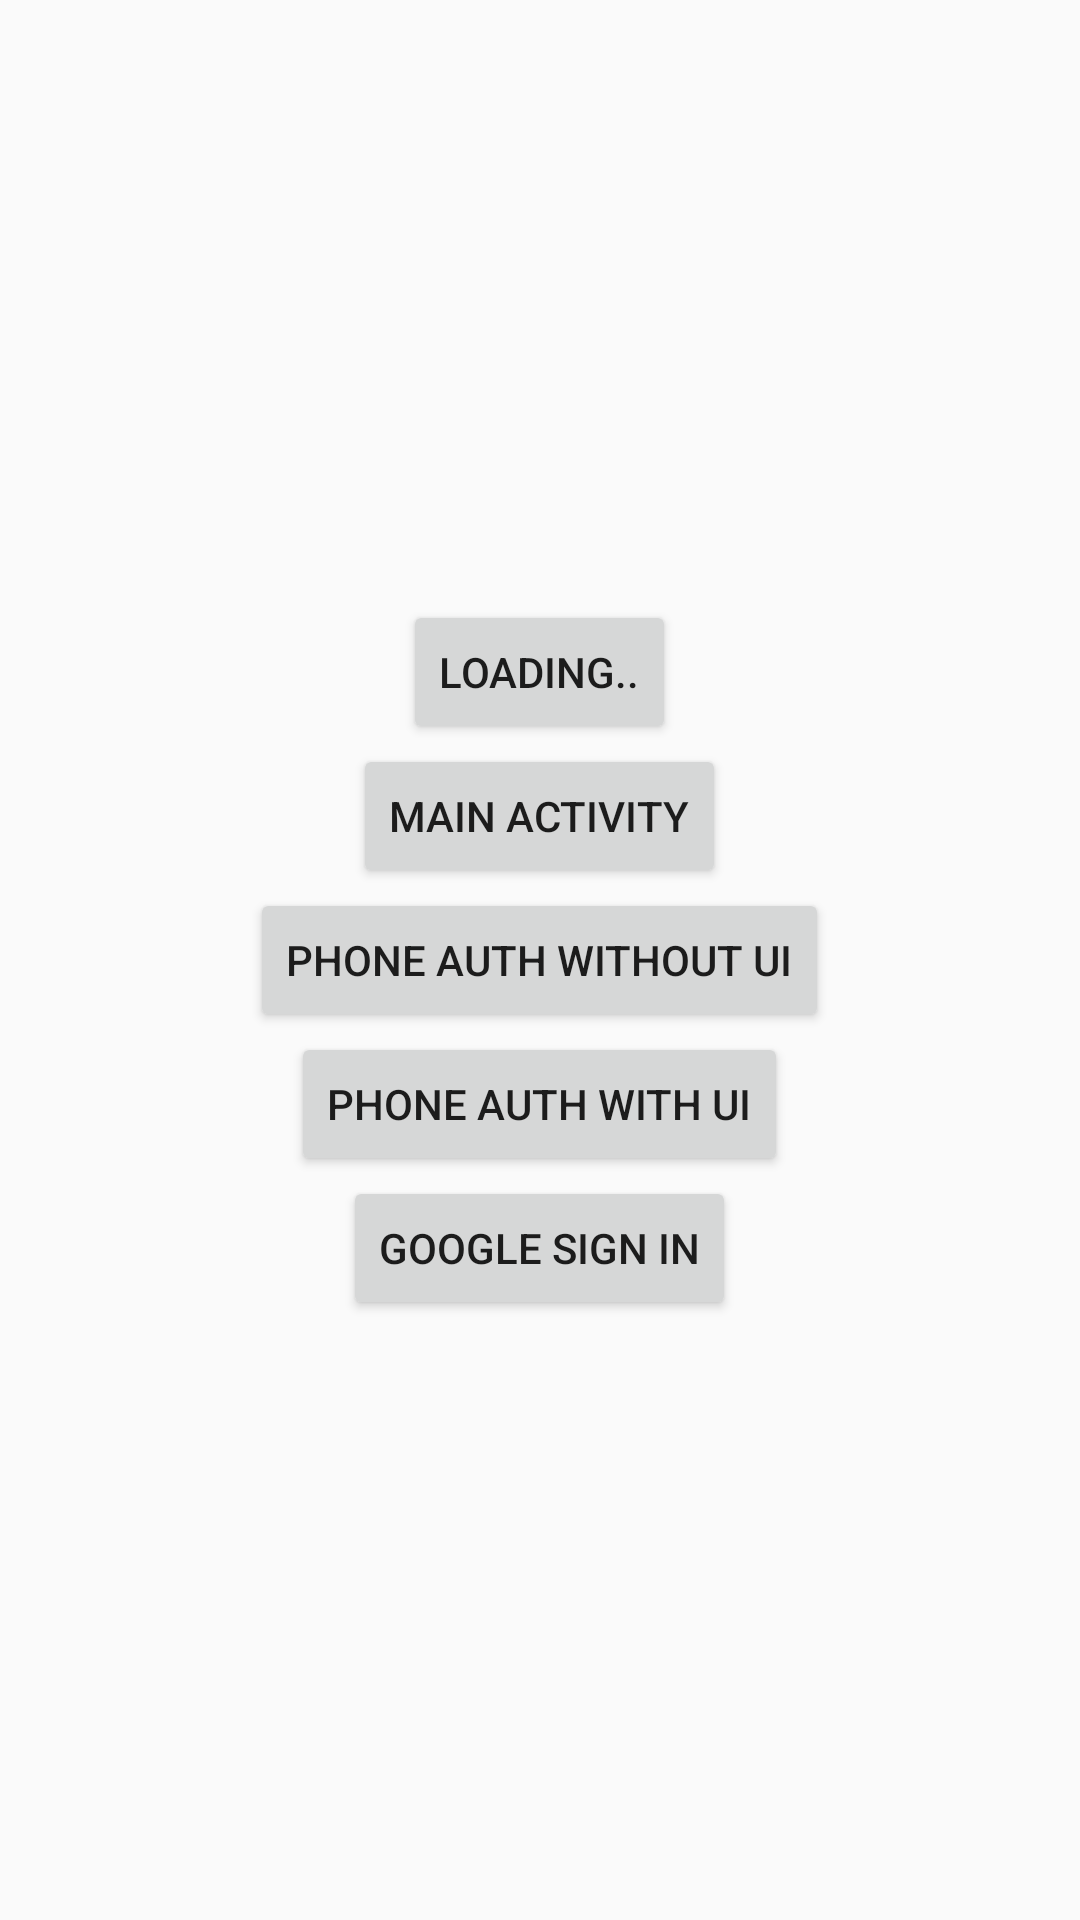

Reconstruct the res/layout file that produces this screen, plus the resources it refers to.
<!-- AndroidManifest.xml: application theme AppTheme -->
<!-- res/layout/activity_chooser.xml -->
<?xml version="1.0" encoding="utf-8"?>
<RelativeLayout xmlns:android="http://schemas.android.com/apk/res/android"
    xmlns:tools="http://schemas.android.com/tools"
    android:id="@+id/activity_google_sign_in"
    android:layout_width="match_parent"
    android:layout_height="match_parent"
    android:paddingBottom="@dimen/activity_vertical_margin"
    android:paddingLeft="@dimen/activity_horizontal_margin"
    android:paddingRight="@dimen/activity_horizontal_margin"
    android:paddingTop="@dimen/activity_vertical_margin"
    tools:context="com.messedup.messeduptry.ChooserActivity">

    <Button
        android:text="Phone Auth Without UI"
        android:layout_width="wrap_content"
        android:layout_height="wrap_content"
        android:id="@+id/PhoneAuthWithoutUIBtn"
        android:layout_centerVertical="true"
        android:layout_centerHorizontal="true" />

    <Button
        android:text="Phone Auth With UI"
        android:layout_width="wrap_content"
        android:layout_height="wrap_content"
        android:layout_below="@+id/PhoneAuthWithoutUIBtn"
        android:layout_centerHorizontal="true"
        android:id="@+id/PhoneAuthWithUIBtn" />

    <Button
        android:text="Main Activity"
        android:layout_width="wrap_content"
        android:layout_height="wrap_content"
        android:layout_above="@+id/PhoneAuthWithoutUIBtn"
        android:layout_centerHorizontal="true"
        android:id="@+id/MainActBtn" />

    <Button
        android:text="Google Sign In"
        android:layout_width="wrap_content"
        android:layout_height="wrap_content"
        android:layout_below="@+id/PhoneAuthWithUIBtn"
        android:layout_centerHorizontal="true"
        android:id="@+id/GoogleSignBtn" />

    <Button
        android:text="Loading.."
        android:layout_width="wrap_content"
        android:layout_height="wrap_content"
        android:layout_above="@+id/MainActBtn"
        android:layout_centerHorizontal="true"
        android:id="@+id/LoadinBtn" />




</RelativeLayout>
<!-- resources referenced by this layout -->
<resources>
  <dimen name="activity_horizontal_margin">16dp</dimen>
  <dimen name="activity_vertical_margin">16dp</dimen>
  <style name="AppTheme" parent="Theme.AppCompat.Light.DarkActionBar">
          
          <item name="colorPrimary">@color/colorPrimary</item>
          <item name="colorPrimaryDark">@color/colorPrimaryDark</item>
          <item name="colorAccent">@color/colorAccent</item>
      </style>
  <color name="colorPrimary">#cb202d</color>
  <color name="colorPrimaryDark">#bf1d29</color>
  <color name="colorAccent">#cb202d</color>
</resources>
